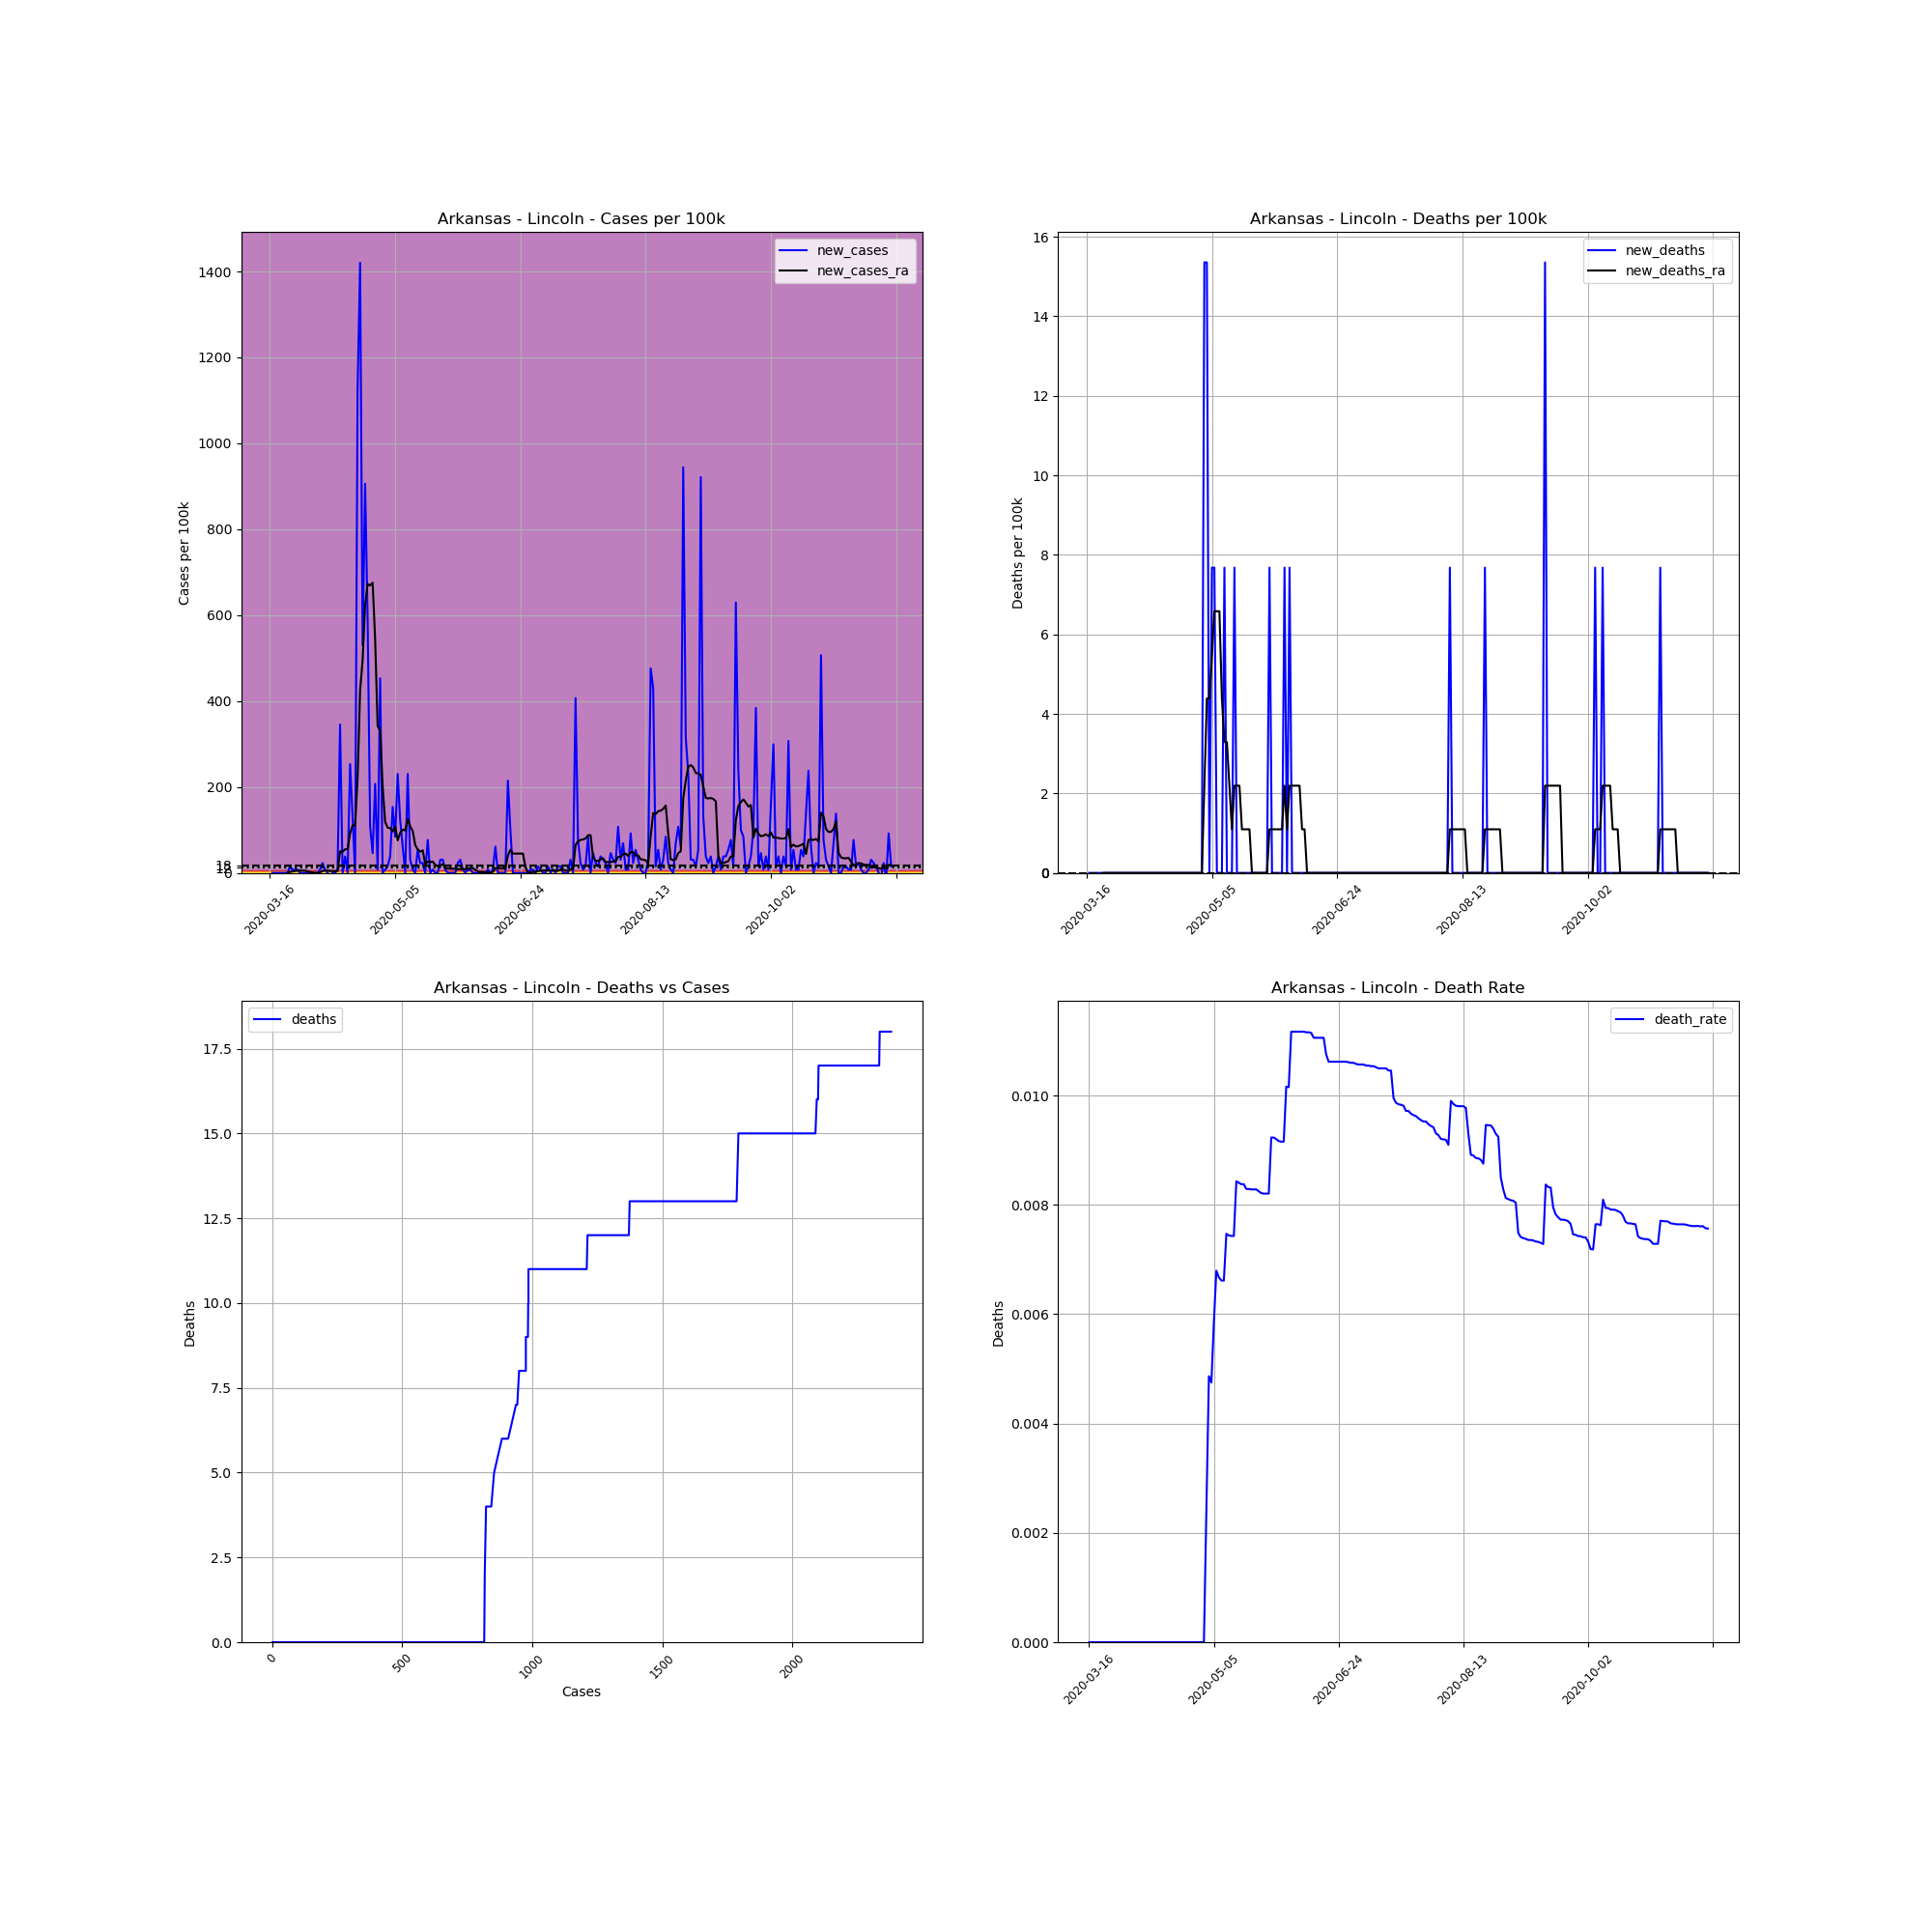

The file beside this chart, header and first rows:
, date, county, state, fips, cases, deaths, COUNTY, STNAME, CTYNAME, POPESTIMATE2019, cases_per_100k, deaths_per_100k, death_rate, new_cases, new_deaths, new_cases_ra, new_deaths_ra
108768, 2020-03-16, Lincoln, Arkansas, 5079, 1, 0, 79, Arkansas, Lincoln, 13024, 7.678, 0.0, 0.0, , , , 
108769, 2020-03-17, Lincoln, Arkansas, 5079, 1, 0, 79, Arkansas, Lincoln, 13024, 7.678, 0.0, 0.0, 0.0, 0.0, , 
108770, 2020-03-18, Lincoln, Arkansas, 5079, 1, 0, 79, Arkansas, Lincoln, 13024, 7.678, 0.0, 0.0, 0.0, 0.0, , 
108771, 2020-03-19, Lincoln, Arkansas, 5079, 1, 0, 79, Arkansas, Lincoln, 13024, 7.678, 0.0, 0.0, 0.0, 0.0, , 
108772, 2020-03-20, Lincoln, Arkansas, 5079, 1, 0, 79, Arkansas, Lincoln, 13024, 7.678, 0.0, 0.0, 0.0, 0.0, , 
108773, 2020-03-21, Lincoln, Arkansas, 5079, 1, 0, 79, Arkansas, Lincoln, 13024, 7.678, 0.0, 0.0, 0.0, 0.0, , 
108774, 2020-03-22, Lincoln, Arkansas, 5079, 1, 0, 79, Arkansas, Lincoln, 13024, 7.678, 0.0, 0.0, 0.0, 0.0, , 
108775, 2020-03-23, Lincoln, Arkansas, 5079, 1, 0, 79, Arkansas, Lincoln, 13024, 7.678, 0.0, 0.0, 0.0, 0.0, 0.0, 0.0
108776, 2020-03-24, Lincoln, Arkansas, 5079, 3, 0, 79, Arkansas, Lincoln, 13024, 23.03, 0.0, 0.0, 15.36, 0.0, 2.194, 0.0
108777, 2020-03-25, Lincoln, Arkansas, 5079, 4, 0, 79, Arkansas, Lincoln, 13024, 30.71, 0.0, 0.0, 7.678, 0.0, 3.291, 0.0
108778, 2020-03-26, Lincoln, Arkansas, 5079, 5, 0, 79, Arkansas, Lincoln, 13024, 38.39, 0.0, 0.0, 7.678, 0.0, 4.388, 0.0
108779, 2020-03-27, Lincoln, Arkansas, 5079, 6, 0, 79, Arkansas, Lincoln, 13024, 46.07, 0.0, 0.0, 7.678, 0.0, 5.484, 0.0
108780, 2020-03-28, Lincoln, Arkansas, 5079, 6, 0, 79, Arkansas, Lincoln, 13024, 46.07, 0.0, 0.0, 0.0, 0.0, 5.484, 0.0
108781, 2020-03-29, Lincoln, Arkansas, 5079, 6, 0, 79, Arkansas, Lincoln, 13024, 46.07, 0.0, 0.0, 0.0, 0.0, 5.484, 0.0
108782, 2020-03-30, Lincoln, Arkansas, 5079, 6, 0, 79, Arkansas, Lincoln, 13024, 46.07, 0.0, 0.0, 0.0, 0.0, 5.484, 0.0
108783, 2020-03-31, Lincoln, Arkansas, 5079, 6, 0, 79, Arkansas, Lincoln, 13024, 46.07, 0.0, 0.0, 0.0, 0.0, 3.291, 0.0
108784, 2020-04-01, Lincoln, Arkansas, 5079, 6, 0, 79, Arkansas, Lincoln, 13024, 46.07, 0.0, 0.0, 0.0, 0.0, 2.194, 0.0
108785, 2020-04-02, Lincoln, Arkansas, 5079, 6, 0, 79, Arkansas, Lincoln, 13024, 46.07, 0.0, 0.0, 0.0, 0.0, 1.097, 0.0
108786, 2020-04-03, Lincoln, Arkansas, 5079, 6, 0, 79, Arkansas, Lincoln, 13024, 46.07, 0.0, 0.0, 0.0, 0.0, 0.0, 0.0
108787, 2020-04-04, Lincoln, Arkansas, 5079, 6, 0, 79, Arkansas, Lincoln, 13024, 46.07, 0.0, 0.0, 0.0, 0.0, 0.0, 0.0
108788, 2020-04-05, Lincoln, Arkansas, 5079, 7, 0, 79, Arkansas, Lincoln, 13024, 53.75, 0.0, 0.0, 7.678, 0.0, 1.097, 0.0
108789, 2020-04-06, Lincoln, Arkansas, 5079, 10, 0, 79, Arkansas, Lincoln, 13024, 76.78, 0.0, 0.0, 23.03, 0.0, 4.388, 0.0
108790, 2020-04-07, Lincoln, Arkansas, 5079, 11, 0, 79, Arkansas, Lincoln, 13024, 84.46, 0.0, 0.0, 7.678, 0.0, 5.484, 0.0
108791, 2020-04-08, Lincoln, Arkansas, 5079, 11, 0, 79, Arkansas, Lincoln, 13024, 84.46, 0.0, 0.0, 0.0, 0.0, 5.484, 0.0
108792, 2020-04-09, Lincoln, Arkansas, 5079, 10, 0, 79, Arkansas, Lincoln, 13024, 76.78, 0.0, 0.0, -7.678, 0.0, 4.388, 0.0
108793, 2020-04-10, Lincoln, Arkansas, 5079, 10, 0, 79, Arkansas, Lincoln, 13024, 76.78, 0.0, 0.0, 0.0, 0.0, 4.388, 0.0
108794, 2020-04-11, Lincoln, Arkansas, 5079, 10, 0, 79, Arkansas, Lincoln, 13024, 76.78, 0.0, 0.0, 0.0, 0.0, 4.388, 0.0
108795, 2020-04-12, Lincoln, Arkansas, 5079, 11, 0, 79, Arkansas, Lincoln, 13024, 84.46, 0.0, 0.0, 7.678, 0.0, 4.388, 0.0
108796, 2020-04-13, Lincoln, Arkansas, 5079, 56, 0, 79, Arkansas, Lincoln, 13024, 430, 0.0, 0.0, 345.5, 0.0, 50.46, 0.0
108797, 2020-04-14, Lincoln, Arkansas, 5079, 56, 0, 79, Arkansas, Lincoln, 13024, 430, 0.0, 0.0, 0.0, 0.0, 49.36, 0.0
108798, 2020-04-15, Lincoln, Arkansas, 5079, 61, 0, 79, Arkansas, Lincoln, 13024, 468.4, 0.0, 0.0, 38.39, 0.0, 54.84, 0.0
108799, 2020-04-16, Lincoln, Arkansas, 5079, 61, 0, 79, Arkansas, Lincoln, 13024, 468.4, 0.0, 0.0, 0.0, 0.0, 55.94, 0.0
108800, 2020-04-17, Lincoln, Arkansas, 5079, 94, 0, 79, Arkansas, Lincoln, 13024, 721.7, 0.0, 0.0, 253.4, 0.0, 92.14, 0.0
108801, 2020-04-18, Lincoln, Arkansas, 5079, 111, 0, 79, Arkansas, Lincoln, 13024, 852.3, 0.0, 0.0, 130.5, 0.0, 110.8, 0.0
108802, 2020-04-19, Lincoln, Arkansas, 5079, 111, 0, 79, Arkansas, Lincoln, 13024, 852.3, 0.0, 0.0, 0.0, 0.0, 109.7, 0.0
108803, 2020-04-20, Lincoln, Arkansas, 5079, 258, 0, 79, Arkansas, Lincoln, 13024, 1981, 0.0, 0.0, 1129, 0.0, 221.6, 0.0
108804, 2020-04-21, Lincoln, Arkansas, 5079, 443, 0, 79, Arkansas, Lincoln, 13024, 3401, 0.0, 0.0, 1420, 0.0, 424.5, 0.0
108805, 2020-04-22, Lincoln, Arkansas, 5079, 512, 0, 79, Arkansas, Lincoln, 13024, 3931, 0.0, 0.0, 529.8, 0.0, 494.7, 0.0
108806, 2020-04-23, Lincoln, Arkansas, 5079, 630, 0, 79, Arkansas, Lincoln, 13024, 4837, 0.0, 0.0, 906, 0.0, 624.1, 0.0
108807, 2020-04-24, Lincoln, Arkansas, 5079, 707, 0, 79, Arkansas, Lincoln, 13024, 5428, 0.0, 0.0, 591.2, 0.0, 672.4, 0.0
108808, 2020-04-25, Lincoln, Arkansas, 5079, 721, 0, 79, Arkansas, Lincoln, 13024, 5536, 0.0, 0.0, 107.5, 0.0, 669.1, 0.0
108809, 2020-04-26, Lincoln, Arkansas, 5079, 727, 0, 79, Arkansas, Lincoln, 13024, 5582, 0.0, 0.0, 46.07, 0.0, 675.7, 0.0
108810, 2020-04-27, Lincoln, Arkansas, 5079, 754, 0, 79, Arkansas, Lincoln, 13024, 5789, 0.0, 0.0, 207.3, 0.0, 544.1, 0.0
108811, 2020-04-28, Lincoln, Arkansas, 5079, 755, 0, 79, Arkansas, Lincoln, 13024, 5797, 0.0, 0.0, 7.678, 0.0, 342.2, 0.0
108812, 2020-04-29, Lincoln, Arkansas, 5079, 814, 0, 79, Arkansas, Lincoln, 13024, 6250, 0.0, 0.0, 453, 0.0, 331.3, 0.0
108813, 2020-04-30, Lincoln, Arkansas, 5079, 814, 0, 79, Arkansas, Lincoln, 13024, 6250, 0.0, 0.0, 0.0, 0.0, 201.8, 0.0
108814, 2020-05-01, Lincoln, Arkansas, 5079, 815, 0, 79, Arkansas, Lincoln, 13024, 6258, 0.0, 0.0, 7.678, 0.0, 118.5, 0.0
108815, 2020-05-02, Lincoln, Arkansas, 5079, 817, 2, 79, Arkansas, Lincoln, 13024, 6273, 15.36, 0.002448, 15.36, 15.36, 105.3, 2.194
108816, 2020-05-03, Lincoln, Arkansas, 5079, 822, 4, 79, Arkansas, Lincoln, 13024, 6311, 30.71, 0.004866, 38.39, 15.36, 104.2, 4.388
108817, 2020-05-04, Lincoln, Arkansas, 5079, 842, 4, 79, Arkansas, Lincoln, 13024, 6465, 30.71, 0.004751, 153.6, 0.0, 96.53, 4.388
108818, 2020-05-05, Lincoln, Arkansas, 5079, 853, 5, 79, Arkansas, Lincoln, 13024, 6549, 38.39, 0.005862, 84.46, 7.678, 107.5, 5.484
108819, 2020-05-06, Lincoln, Arkansas, 5079, 883, 6, 79, Arkansas, Lincoln, 13024, 6780, 46.07, 0.006795, 230.3, 7.678, 75.68, 6.581
108820, 2020-05-07, Lincoln, Arkansas, 5079, 899, 6, 79, Arkansas, Lincoln, 13024, 6903, 46.07, 0.006674, 122.9, 0.0, 93.23, 6.581
108821, 2020-05-08, Lincoln, Arkansas, 5079, 907, 6, 79, Arkansas, Lincoln, 13024, 6964, 46.07, 0.006615, 61.43, 0.0, 100.9, 6.581
108822, 2020-05-09, Lincoln, Arkansas, 5079, 907, 6, 79, Arkansas, Lincoln, 13024, 6964, 46.07, 0.006615, 0.0, 0.0, 98.72, 4.388
108823, 2020-05-10, Lincoln, Arkansas, 5079, 937, 7, 79, Arkansas, Lincoln, 13024, 7194, 53.75, 0.007471, 230.3, 7.678, 126.1, 3.291
108824, 2020-05-11, Lincoln, Arkansas, 5079, 941, 7, 79, Arkansas, Lincoln, 13024, 7225, 53.75, 0.007439, 30.71, 0.0, 108.6, 3.291
108825, 2020-05-12, Lincoln, Arkansas, 5079, 942, 7, 79, Arkansas, Lincoln, 13024, 7233, 53.75, 0.007431, 7.678, 0.0, 97.62, 2.194
108826, 2020-05-13, Lincoln, Arkansas, 5079, 942, 7, 79, Arkansas, Lincoln, 13024, 7233, 53.75, 0.007431, 0.0, 0.0, 64.72, 1.097
108827, 2020-05-14, Lincoln, Arkansas, 5079, 949, 8, 79, Arkansas, Lincoln, 13024, 7287, 61.43, 0.00843, 53.75, 7.678, 54.84, 2.194
... 189 more rows
